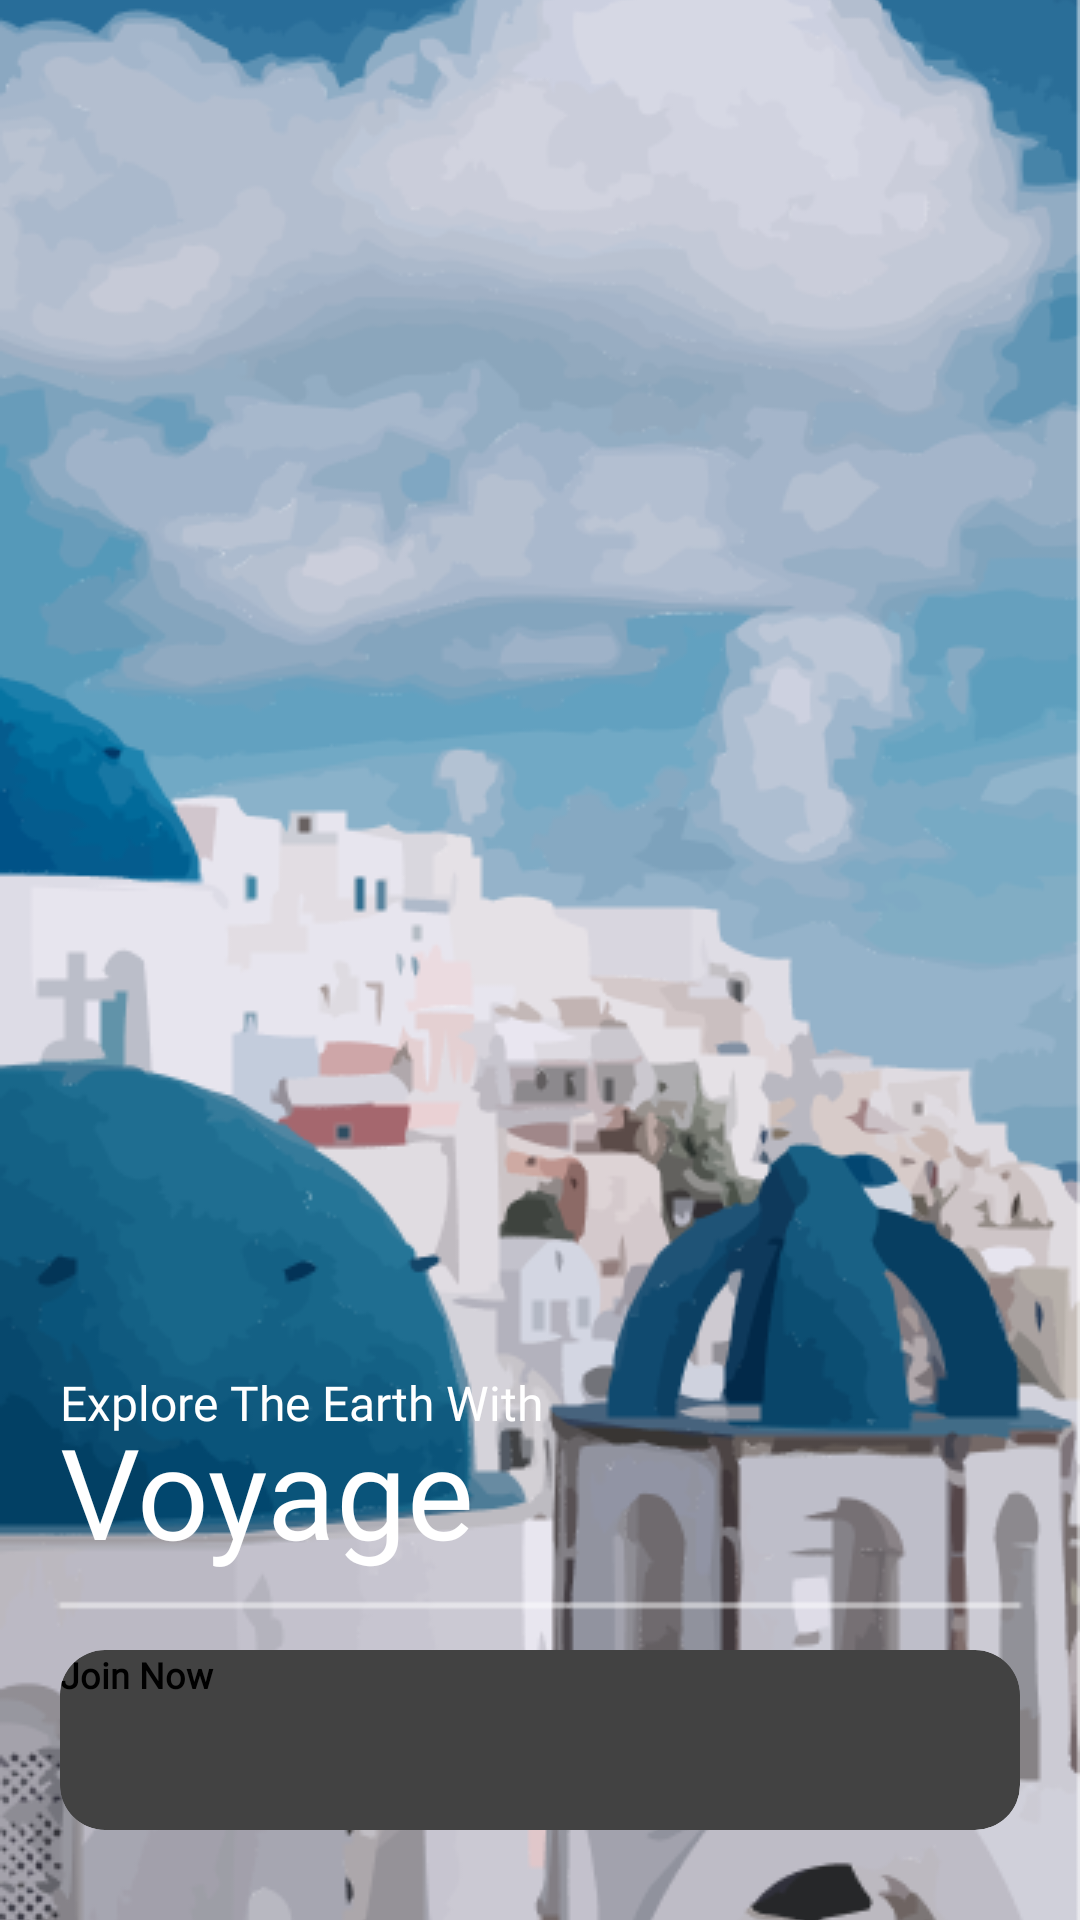

Produce the Android XML layout that renders to this screen, including the resource entries it uses.
<!-- AndroidManifest.xml: application theme Theme.Voyage -->
<!-- res/layout/activity_gate.xml -->
<?xml version="1.0" encoding="utf-8"?>
<layout xmlns:android="http://schemas.android.com/apk/res/android"
    xmlns:app="http://schemas.android.com/apk/res-auto"
    xmlns:tools="http://schemas.android.com/tools">

    <data>

    </data>

    <androidx.constraintlayout.widget.ConstraintLayout
        android:layout_width="match_parent"
        android:layout_height="match_parent"
        tools:context=".ui.gate.GateActivity" >

        <ImageView
            android:id="@+id/gate_background"
            android:layout_width="match_parent"
            android:layout_height="match_parent"
            android:scaleType="centerCrop"
            android:src="@drawable/gate_image"
            app:layout_constraintTop_toTopOf="parent"
            app:layout_constraintBottom_toBottomOf="parent"
            app:layout_constraintStart_toStartOf="parent"
            app:layout_constraintEnd_toEndOf="parent"
            android:contentDescription="@string/destination" />

        <TextView
            android:id="@+id/gate_explore"
            android:layout_width="wrap_content"
            android:layout_height="wrap_content"
            android:text="@string/explore_the_earth_with"
            android:textSize="16sp"
            android:textColor="@color/white"
            android:fontFamily="@font/inter_regular"
            android:layout_marginBottom="-10dp"
            android:layout_marginStart="20dp"
            app:layout_constraintBottom_toTopOf="@id/gate_voyage"
            app:layout_constraintStart_toStartOf="parent" />

        <TextView
            android:id="@+id/gate_voyage"
            android:layout_width="wrap_content"
            android:layout_height="wrap_content"
            android:text="@string/voyage"
            android:textSize="42sp"
            android:textColor="@color/white"
            android:fontFamily="@font/inter_bold"
            android:layout_marginStart="20dp"
            app:layout_constraintBottom_toTopOf="@id/gate_line"
            app:layout_constraintStart_toStartOf="parent" />

        <ImageView
            android:id="@+id/gate_line"
            android:layout_width="match_parent"
            android:layout_height="wrap_content"
            android:scaleType="centerCrop"
            android:src="@drawable/gate_line"
            android:layout_marginBottom="5dp"
            android:layout_marginHorizontal="10dp"
            app:layout_constraintBottom_toTopOf="@id/gate_join_button_case"
            app:layout_constraintStart_toStartOf="parent"
            app:layout_constraintEnd_toEndOf="parent"
            android:contentDescription="@string/destination" />

        <androidx.cardview.widget.CardView
            android:id="@+id/gate_join_button_case"
            android:layout_width="match_parent"
            android:layout_height="60dp"
            app:cardCornerRadius="15dp"
            app:cardElevation="20dp"
            android:layout_marginBottom="30dp"
            android:layout_marginHorizontal="20dp"
            app:layout_constraintBottom_toBottomOf="parent"
            app:layout_constraintStart_toStartOf="parent"
            app:layout_constraintEnd_toEndOf="parent" >

            <androidx.appcompat.widget.AppCompatButton
                android:id="@+id/gate_join_button"
                android:layout_width="match_parent"
                android:layout_height="60dp"
                android:clickable="true"
                android:focusable="true"
                android:foreground="@drawable/ripple_background"
                android:background="@drawable/gate_button"
                android:text="@string/join_now"
                android:fontFamily="@font/inter_regular"
                android:textStyle="bold"
                android:textSize="12sp" />

        </androidx.cardview.widget.CardView>

    </androidx.constraintlayout.widget.ConstraintLayout>
</layout>
<!-- resources referenced by this layout -->
<resources>
  <color name="white">#FFFFFFFF</color>
  <!-- drawable gate_image: png bitmap (drawable, 136219 bytes) -->
  <!-- drawable gate_line: png bitmap (drawable, 179 bytes) -->
  <!-- drawable ripple_background (drawable) -->
  <?xml version="1.0" encoding="utf-8"?>
  <ripple xmlns:android="http://schemas.android.com/apk/res/android"
      android:color="?android:attr/colorControlHighlight">
      <item android:id="@android:id/mask">
          <shape android:shape="rectangle">
              
              <solid android:color="@color/text_gray" />
          </shape>
      </item>
  </ripple>
  <string name="destination">destination</string>
  <string name="explore_the_earth_with">Explore The Earth With</string>
  <string name="join_now">Join Now</string>
  <string name="voyage">Voyage</string>
  <style name="Theme.Voyage" parent="Theme.MaterialComponents.Light.NoActionBar">
          <item name="android:forceDarkAllowed">false</item>
          
          <item name="colorPrimary">@color/white</item>
          <item name="colorPrimaryVariant">@color/main_blue</item>
          <item name="colorOnPrimary">@color/main_blue</item>
          
          <item name="colorSecondary">@color/main_blue</item>
          <item name="colorSecondaryVariant">@color/main_blue</item>
          <item name="colorOnSecondary">@color/main_blue</item>
          
          <item name="android:statusBarColor">?attr/colorPrimary</item>
          
      </style>
  <color name="main_blue">#1E84AF</color>
</resources>
